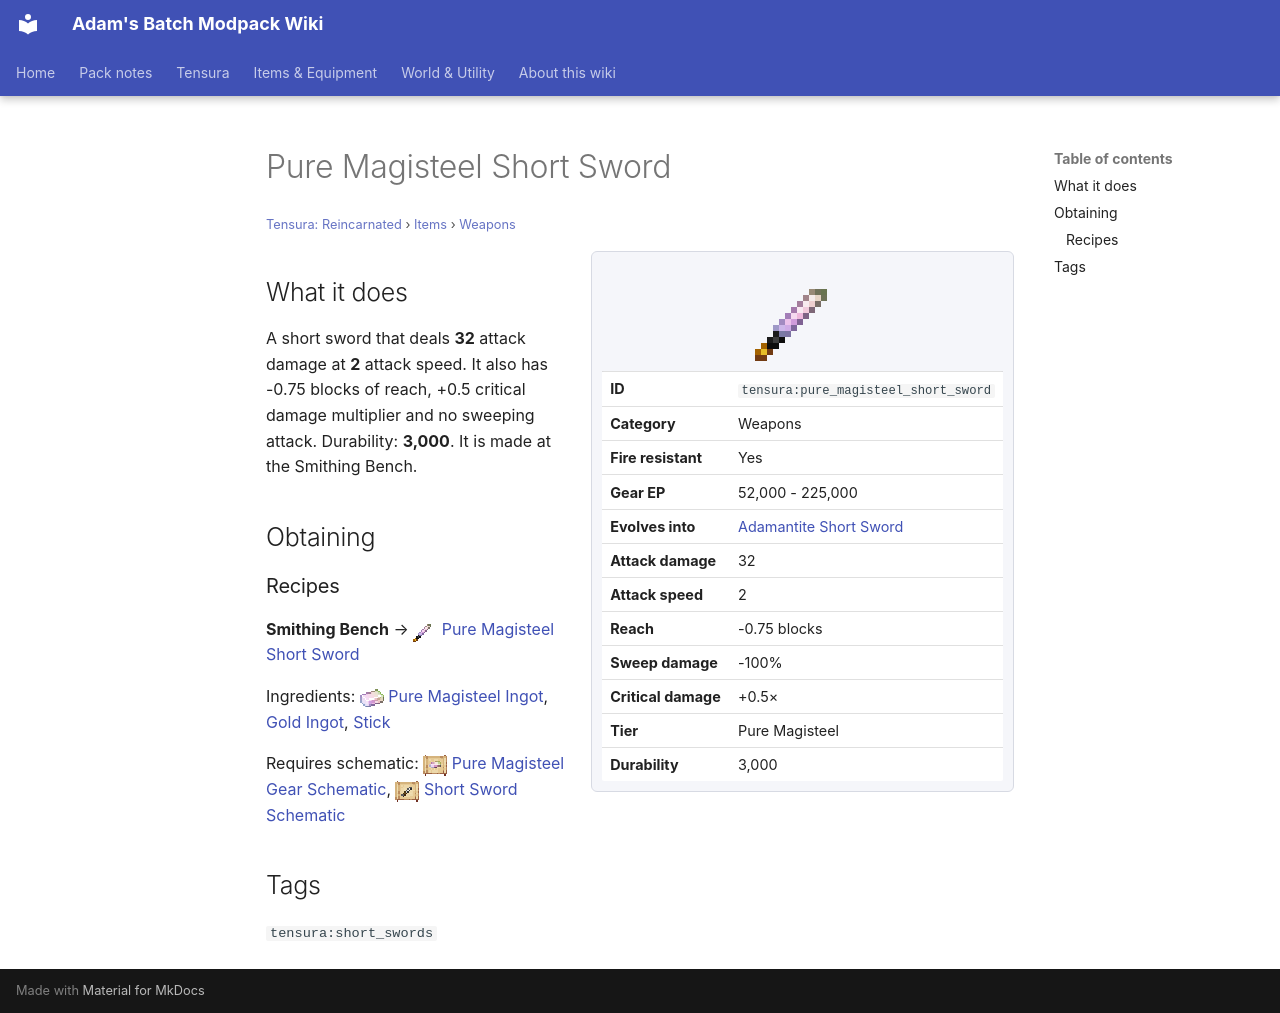

repository: Proteus-Nell/Adams-Batch-MC-Modpack-Wiki · page: tensura-reincarnated/items/weapons/pure-magisteel-short-sword/index.html · generator: mkdocs

# Pure Magisteel Short Sword

<small>[Tensura: Reincarnated](../../index.md) &rsaquo; [Items](../index.md) &rsaquo; [Weapons](index.md)</small>

<div class="infobox" markdown>

![Pure Magisteel Short Sword](../../../assets/icons/tensura/item/pure_magisteel_short_sword.png)

| | |
|---|---|
| **ID** | `tensura:pure_magisteel_short_sword` |
| **Category** | Weapons |
| **Fire resistant** | Yes |
| **Gear EP** | 52,000 - 225,000 |
| **Evolves into** | [Adamantite Short Sword](adamantite-short-sword.md) |
| **Attack damage** | 32 |
| **Attack speed** | 2 |
| **Reach** | -0.75 blocks |
| **Sweep damage** | -100% |
| **Critical damage** | +0.5× |
| **Tier** | Pure Magisteel |
| **Durability** | 3,000 |

</div>

## What it does

A short sword that deals **32** attack damage at **2** attack speed. It also has -0.75 blocks of reach, +0.5 critical damage multiplier and no sweeping attack. Durability: **3,000**. It is made at the Smithing Bench.

## Obtaining

### Recipes

**Smithing Bench** &rarr; ![](../../../assets/icons/tensura/item/pure_magisteel_short_sword.png) [Pure Magisteel Short Sword](pure-magisteel-short-sword.md)

Ingredients: ![](../../../assets/icons/tensura/item/pure_magisteel_ingot.png) [Pure Magisteel Ingot](../materials/pure-magisteel-ingot.md),  [Gold Ingot](https://minecraft.wiki/w/Gold_Ingot),  [Stick](https://minecraft.wiki/w/Stick)

Requires schematic: ![](../../../assets/icons/tensura/item/pure_magisteel_gear_schematic.png) [Pure Magisteel Gear Schematic](../schematics/pure-magisteel-gear-schematic.md), ![](../../../assets/icons/tensura/item/short_sword_schematic.png) [Short Sword Schematic](../schematics/short-sword-schematic.md)

## Tags

`tensura:short_swords`
